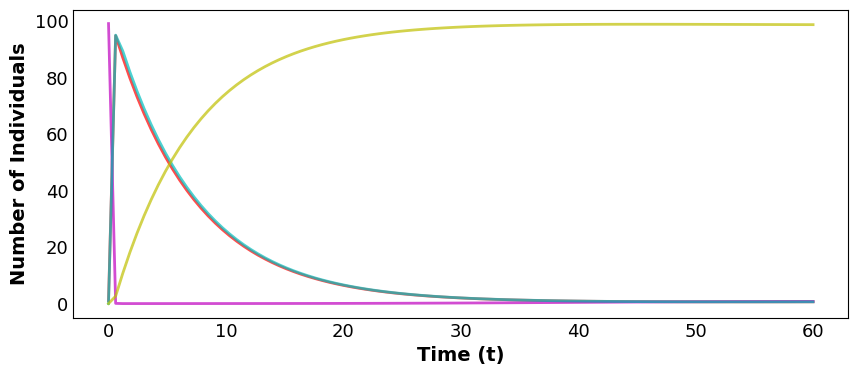

Recreate this plot in Python. (Note: this script raises an exception after producing the figure.)
import numpy as np
import pandas as pd
import matplotlib.pyplot as plt
from scipy.integrate import odeint
from numpy import exp

# Create plotting functions

def plotsir(t, S, U, R, L = None):
  plt.rcParams["font.family"] = "Baskerville"
  f, ax = plt.subplots(1,1,figsize=(10,4))
  ax.plot(t, S, 'c', alpha=0.7, linewidth=2, label='Susceptible')
  ax.plot(t, U, 'm', alpha=0.7, linewidth=2, label='Active')
  ax.plot(t, R, 'y', alpha=0.7, linewidth=2, label='Recovered')
  ax.set_xlabel('Time (t)')
  ax.set_ylabel('Number of Individuals')

  ax.yaxis.set_tick_params(length=0)
  ax.xaxis.set_tick_params(length=0)
  ax.grid(b=True, which='major', c='w', lw=2, ls='-')
  legend = ax.legend(borderpad=2.0)
  legend.get_frame().set_alpha(0.5)
  for spine in ('right','left'):
      ax.spines[spine].set_visible(True)
  if L is not None:
      plt.title("Level of Unrest after {} Time Units".format(L)) # What time scale are we looking at?
  plt.show();

# Define function to plot the Infected solutions for compartments

def plotinfec(t, U1, U2, U3, U4, U5, L=None):

    plt.rcParams["font.family"] = "Baskerville"
    plt.rcParams["font.size"] = 13
    f, ax = plt.subplots(1, 1, figsize=(10, 4))
    ax.plot(t, U1, 'r', alpha=0.7, linewidth=2, label='Active, Compartment 1')
    ax.plot(t, U2, 'm', alpha=0.7, linewidth=2, label='Active, Compartment 2')

    if U3 is not None:
        ax.plot(t, U3, 'c', alpha=0.7, linewidth=2, label='Active, Compartment 3')
    if U4 is not None:
        ax.plot(t, U4, 'y', alpha=0.7, linewidth=2, label='Active, Compartment 4')
    if U5 is not None:
        ax.plot(t, U5, 'b', alpha=0.7, linewidth=2, label='Active, Compartment 5')

    hfont = {'fontname': 'Baskerville',
             'size': 14,
             'weight': 'bold'}

    ax.set_xlabel('Time (t)', **hfont)
    ax.set_ylabel('Number of Individuals', **hfont)
    ax.yaxis.set_tick_params(length=0)
    ax.xaxis.set_tick_params(length=0)
    ax.grid(b=True, which='major', c='w', lw=2, ls='-')
    legend = ax.legend(borderpad=2.0)
    legend.get_frame().set_alpha(0.5)
    for spine in ('right', 'left'):
        ax.spines[spine].set_visible(True)
    if L is not None:
        plt.title("Level of Unrest after {} Time Units".format(L))  # What time scale are we looking at?
    plt.show();

# Define matrix of compartment connections
# Eventually the model will be extended to nine compartments which is why W is 9x9

w01, w02, w03, w04, w05, w06, w07, w08 = 0, 0, 0, 0, 0, 0, 0, 0
w10, w12, w13, w14, w15, w16, w17, w18 = 10e-4, 0, 0, 0, 0, 0, 0, 0
w20, w21, w23, w24, w25, w26, w27, w28 = 0, 0, 0, 0, 0, 0, 0, 0
w30, w31, w32, w34, w35, w36, w37, w38 = 0, 0, 0, 0, 0, 0, 0, 0
w40, w41, w42, w43, w45, w46, w47, w48 = 0, 0, 0, 0, 0, 0, 0, 0
w50, w51, w52, w53, w54, w56, w57, w58 = 0, 0, 0, 0, 0, 0, 0, 0
w60, w61, w62, w63, w64, w65, w67, w68 = 0, 0, 0, 0, 0, 0, 0, 0
w70, w71, w72, w73, w74, w75, w76, w78 = 0, 0, 0, 0, 0, 0, 0, 0
w80, w81, w82, w83, w84, w85, w86, w87 = 0, 0, 0, 0, 0, 0, 0, 0

# Matrix with the interaction terms

w = np.array([[0, w01, w02, w03, w04, w05, w06, w07, w08],
              [w10, 0, w12, w13, w14, w15, w16, w17, w18],
              [w20, w21, 0, w23, w24, w25, w26, w27, w28],
              [w30, w31, w32, 0, w34, w35, w36, w37, w38],
              [w40, w41, w42, w43, 0, w45, w46, w47, w48],
              [w50, w51, w52, w53, w54, 0, w56, w57, w58],
              [w60, w61, w62, w63, w64, w65, 0, w67, w68],
              [w70, w71, w72, w73, w74, w75, w76, 0, w78],
              [w80, w81, w82, w83, w84, w85, w86, w87, 0]])

# Define function with SIR equations

def fnc1(y, t, beta, gamma, delta, w, tau):
    S1, U1, R1, S2, U2, R2, S3, U3, R3, S4, U4, R4 = y

    S = np.array([S1, S2, S3, S4])
    U = np.array([U1, U2, U3, U4])

    dS1dt = -beta * S1 * U1 + delta * R1
    dU1dt = beta * S1 * U1 - gamma * U1
    dR1dt = gamma * U1 - delta * R1

    dS2dt = - beta * S2 * U2 + delta * R2
    dU2dt = beta * S2 * U2 - gamma * U2
    dR2dt = gamma * U2 - delta * R2

    dS3dt = -beta * S3 * U3 + delta * R3
    dU3dt = beta * S3 * U3 - gamma * U3
    dR3dt = gamma * U3 - delta * R3

    dS4dt = -beta * S4 * U4 + delta * R4
    dU4dt = beta * S4 * U4 - gamma * U4
    dR4dt = gamma * U4 - delta * R4

    if t > tau:
        for j in range(3):
            dU1dt += w[0, j] * U[j] * S[0]
            dS1dt -= w[0, j] * U[j] * S[0]
            dU2dt += w[1, j] * U[j] * S[1]
            dS2dt -= w[1, j] * U[j] * S[1]
            dU3dt += w[2, j] * U[j] * S[2]
            dS3dt -= w[2, j] * U[j] * S[2]
            dU4dt += w[3, j] * U[j] * S[3]
            dS4dt -= w[3, j] * U[j] * S[3]

    return [dS1dt, dU1dt, dR1dt, dS2dt, dU2dt, dR2dt, dS3dt, dU3dt, dR3dt, dS4dt, dU4dt, dR4dt]

# Set constant values and initial conditions

N1 = 100
N2 = 100
U1 = 1 # Start with one infected (active) person in Comp 1
U2 = 0 # No active unrest in Compartment 2
U3 = 0
U4 = 0

R1 = R2 = R3 = R4 = 0 # Initially, there are no recovered persons
S1 = N1 - U1 - R1
S2 = N2 - U2 - R2
S3 = N1 - U3 - R3
S4 = N1 - U4 - R4

# Transmission, recovery (with immunity) and re-susceptibility parameter

beta, gamma, delta = 1/5, 1/7, 10e-4

# Vector of initial conditions
Y0 = np.array([S1, U1, R1, S2, U2, R2, S3, U3, R3, S4, U4, R4])
t = np.linspace(0, 60, 100)

# Time delay parameter
tau = 0

sol = odeint(fnc1, Y0, t, args=(beta, gamma, delta, w, tau))

# Extract individual solutions

Susceptible_1 = sol[:, 0]
Active_1 = sol[:, 1]
Recovered_1 = sol[:, 2]
Susceptible_2 = sol[:, 3]
Active_2 = sol[:, 4]
Recovered_2 = sol[:, 5]
Susceptible_3 = sol[:, 6]
Active_3 = sol[:, 7]
Recovered_3 = sol[:, 8]

# Plot solutions
plotinfec(t, Active_1, Susceptible_1, Active_2, Recovered_2, None)
